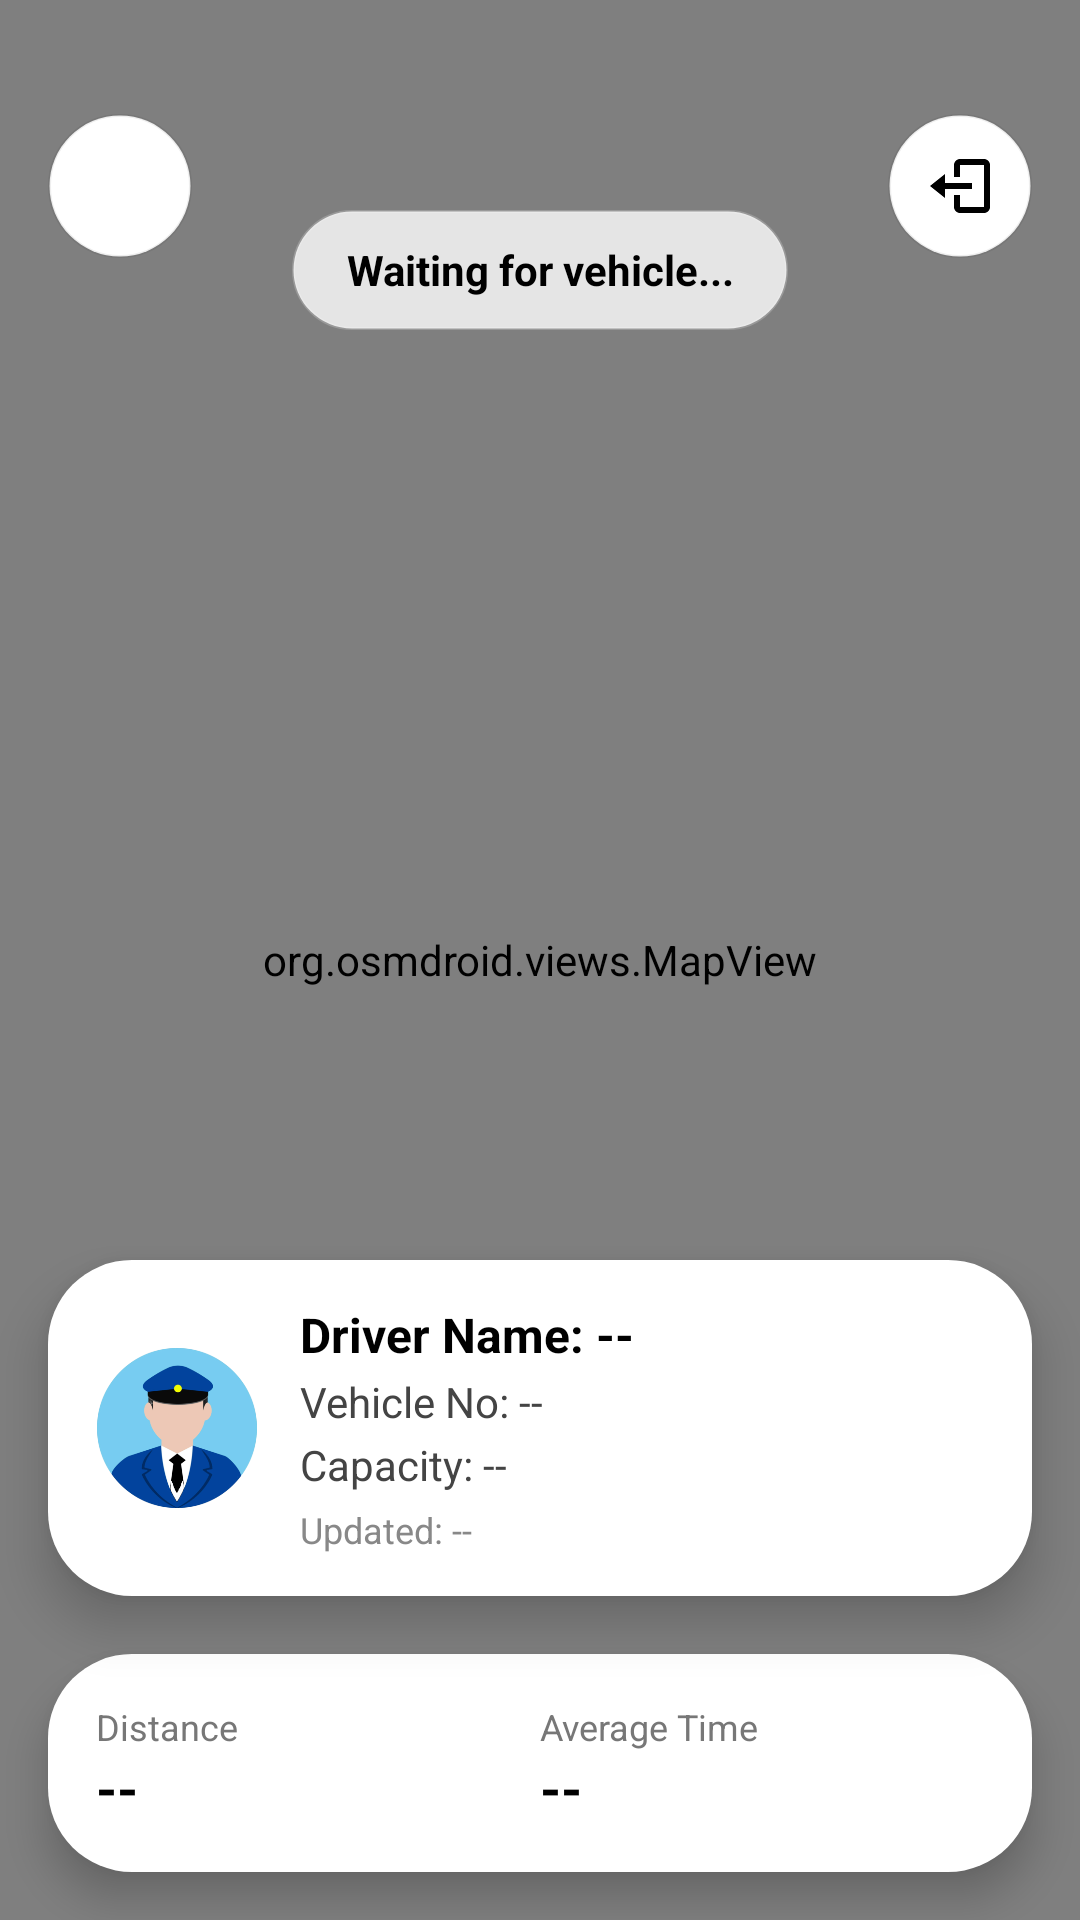

The Android layout XML behind this screen, and the referenced resources:
<!-- AndroidManifest.xml: application theme Theme.GaadiiPakdo -->
<!-- res/layout/activity_maps.xml -->
<?xml version="1.0" encoding="utf-8"?>
<FrameLayout xmlns:android="http://schemas.android.com/apk/res/android"
    android:layout_width="match_parent"
    android:layout_height="match_parent">

    
    <org.osmdroid.views.MapView
        android:id="@+id/map"
        android:layout_width="match_parent"
        android:layout_height="match_parent" />

    
    <ImageButton
        android:id="@+id/btnBack"
        android:layout_width="48dp"
        android:layout_height="48dp"
        android:layout_gravity="top|start"
        android:layout_marginStart="16dp"
        android:layout_marginTop="38dp"
        android:background="@drawable/bg_circle_white"
        android:src="@drawable/baseline_arrow_back_24"
        android:elevation="8dp"
        android:padding="12dp" />

    
    <ImageButton
        android:id="@+id/btnLogout"
        android:layout_width="48dp"
        android:layout_height="48dp"
        android:layout_gravity="top|end"
        android:layout_marginEnd="16dp"
        android:layout_marginTop="38dp"
        android:background="@drawable/bg_circle_white"
        android:src="@drawable/ic_logout"
        android:elevation="8dp"
        android:padding="12dp" />

    <TextView
        android:id="@+id/txtStatus"
        android:layout_width="wrap_content"
        android:layout_height="40dp"
        android:text="Waiting for vehicle..."
        android:textSize="14sp"
        android:textStyle="bold"
        android:textColor="#000"
        android:background="@drawable/bg_status_pill"
        android:paddingStart="18dp"
        android:paddingEnd="18dp"
        android:gravity="center"
        android:elevation="10dp"
        android:layout_gravity="top|center_horizontal"
        android:layout_marginTop="70dp" />

    
    <LinearLayout
        android:id="@+id/vehicleCard"
        android:layout_width="match_parent"
        android:layout_height="wrap_content"
        android:layout_gravity="bottom"
        android:layout_marginHorizontal="16dp"
        android:layout_marginBottom="108dp"
        android:orientation="horizontal"
        android:background="@drawable/bg_card_white"
        android:elevation="10dp"
        android:padding="14dp"
        android:gravity="center_vertical">

        
        <ImageView
            android:id="@+id/imgDriver"
            android:layout_width="58dp"
            android:layout_height="58dp"
            android:src="@drawable/driverimg11"
            android:layout_marginEnd="12dp" />

        
        <LinearLayout
            android:layout_width="wrap_content"
            android:layout_height="wrap_content"
            android:orientation="vertical">

            <TextView
                android:id="@+id/txtDriverName"
                android:layout_width="wrap_content"
                android:layout_height="wrap_content"
                android:text="Driver Name: --"
                android:textStyle="bold"
                android:textSize="16sp"
                android:textColor="#000"/>

            <TextView
                android:id="@+id/txtVehicleNumber"
                android:layout_width="wrap_content"
                android:layout_height="wrap_content"
                android:text="Vehicle No: --"
                android:textColor="#444"
                android:layout_marginTop="2dp"/>

            <TextView
                android:id="@+id/txtCapacity"
                android:layout_width="wrap_content"
                android:layout_height="wrap_content"
                android:text="Capacity: --"
                android:textColor="#444"
                android:layout_marginTop="2dp"/>

            <TextView
                android:id="@+id/txtLastUpdated"
                android:layout_width="wrap_content"
                android:layout_height="wrap_content"
                android:text="Updated: --"
                android:textColor="#888"
                android:textSize="12sp"
                android:layout_marginTop="4dp"/>
        </LinearLayout>

    </LinearLayout>

    
    <LinearLayout
        android:id="@+id/infoCard"
        android:layout_width="match_parent"
        android:layout_height="wrap_content"
        android:layout_gravity="bottom"
        android:layout_margin="16dp"
        android:orientation="horizontal"
        android:background="@drawable/bg_card_white"
        android:elevation="8dp"
        android:padding="16dp"
        android:weightSum="2">

        
        <LinearLayout
            android:layout_width="0dp"
            android:layout_height="wrap_content"
            android:layout_weight="1"
            android:orientation="vertical">

            <TextView
                android:layout_width="match_parent"
                android:layout_height="wrap_content"
                android:text="Distance"
                android:textSize="12sp"
                android:textColor="#777"/>

            <TextView
                android:id="@+id/distanceText"
                android:layout_width="wrap_content"
                android:layout_height="wrap_content"
                android:text="--"
                android:textSize="18sp"
                android:textStyle="bold"
                android:textColor="#000"/>
        </LinearLayout>

        
        <LinearLayout
            android:layout_width="0dp"
            android:layout_height="wrap_content"
            android:layout_weight="1"
            android:orientation="vertical">

            <TextView
                android:layout_width="match_parent"
                android:layout_height="wrap_content"
                android:text="Average Time"
                android:textSize="12sp"
                android:textColor="#777"/>

            <TextView
                android:id="@+id/timeText"
                android:layout_width="wrap_content"
                android:layout_height="wrap_content"
                android:text="--"
                android:textSize="18sp"
                android:textStyle="bold"
                android:textColor="#000"/>
        </LinearLayout>

    </LinearLayout>



</FrameLayout>
<!-- resources referenced by this layout -->
<resources>
  <!-- drawable bg_card_white (drawable) -->
  <?xml version="1.0" encoding="utf-8"?>
  <shape xmlns:android="http://schemas.android.com/apk/res/android">
  
      <solid android:color="#FFFFFF"/>
  
      <corners android:radius="28dp"/>
  
  </shape>
  <!-- drawable bg_circle_white (drawable) -->
  <ripple xmlns:android="http://schemas.android.com/apk/res/android"
      android:color="#22000000">
  
      <item>
          <shape android:shape="oval">
  
              
              <solid android:color="#FFFFFF" />
  
              
              <stroke
                  android:width="1dp"
                  android:color="#11000000" />
  
          </shape>
      </item>
  
  </ripple>
  <!-- drawable bg_status_pill (drawable) -->
  <shape xmlns:android="http://schemas.android.com/apk/res/android"
      android:shape="rectangle">
  
      
      <solid android:color="#CCFFFFFF"/>
  
      
      <corners android:radius="50dp"/>
  
      
      <stroke
          android:width="1dp"
          android:color="#33FFFFFF"/>
  
      
      <padding
          android:left="2dp"
          android:top="2dp"
          android:right="2dp"
          android:bottom="2dp"/>
  
  </shape>
  <!-- drawable driverimg11: png bitmap (drawable, 56368 bytes) -->
  <!-- drawable ic_logout (drawable) -->
  <vector xmlns:android="http://schemas.android.com/apk/res/android"
      android:width="24dp"
      android:height="24dp"
      android:viewportWidth="24"
      android:viewportHeight="24"
      android:tint="#000">
  
      <path
          android:fillColor="#FFFFFF"
          android:pathData="M16,13v-2H7V8l-5,4 5,4v-3zM20,3H12c-1.1,0 -2,0.9 -2,2v4h2V5h8v14h-8v-4h-2v4c0,1.1 0.9,2 2,2h8c1.1,0 2,-0.9 2,-2V5c0,-1.1 -0.9,-2 -2,-2z"/>
  </vector>
  <style name="Theme.GaadiiPakdo" parent="Base.Theme.GaadiiPakdo" />
  <style name="Base.Theme.GaadiiPakdo" parent="Theme.Material3.Light.NoActionBar">
  
          
          <item name="android:statusBarColor">@color/bg_main</item>
          <item name="android:windowLightStatusBar">true</item>
  
          
          <item name="android:navigationBarColor">@color/card_bg</item>
          <item name="android:windowLightNavigationBar">true</item>
  
          
          <item name="android:windowFullscreen">false</item>
          <item name="android:windowDrawsSystemBarBackgrounds">true</item>
          <item name="android:windowContentTransitions">true</item>
  
          
          <item name="colorPrimary">@color/primary_orange</item>
          <item name="colorPrimaryContainer">@color/primary_orange_light</item>
  
          <item name="colorSecondary">@color/primary_orange</item>
          <item name="colorSecondaryContainer">@color/primary_orange_light</item>
  
          
          <item name="colorSurface">@color/card_bg</item>
  
          
          <item name="android:textColorPrimary">@color/text_dark</item>
          <item name="android:textColorSecondary">@color/text_secondary</item>
  
          
          <item name="materialCardViewStyle">@style/AppMaterialCard</item>
  
      </style>
  <color name="bg_main">#F5F9FF</color>
  <color name="card_bg">#FFFFFF</color>
  <color name="primary_orange">#FF7A00</color>
  <color name="primary_orange_light">#FFF2E5</color>
  <color name="text_dark">#212121</color>
  <color name="text_secondary">#757575</color>
  <style name="AppMaterialCard" parent="Widget.Material3.CardView.Elevated">
  
          <item name="cardCornerRadius">24dp</item>
          <item name="cardElevation">8dp</item>
  
      </style>
</resources>
